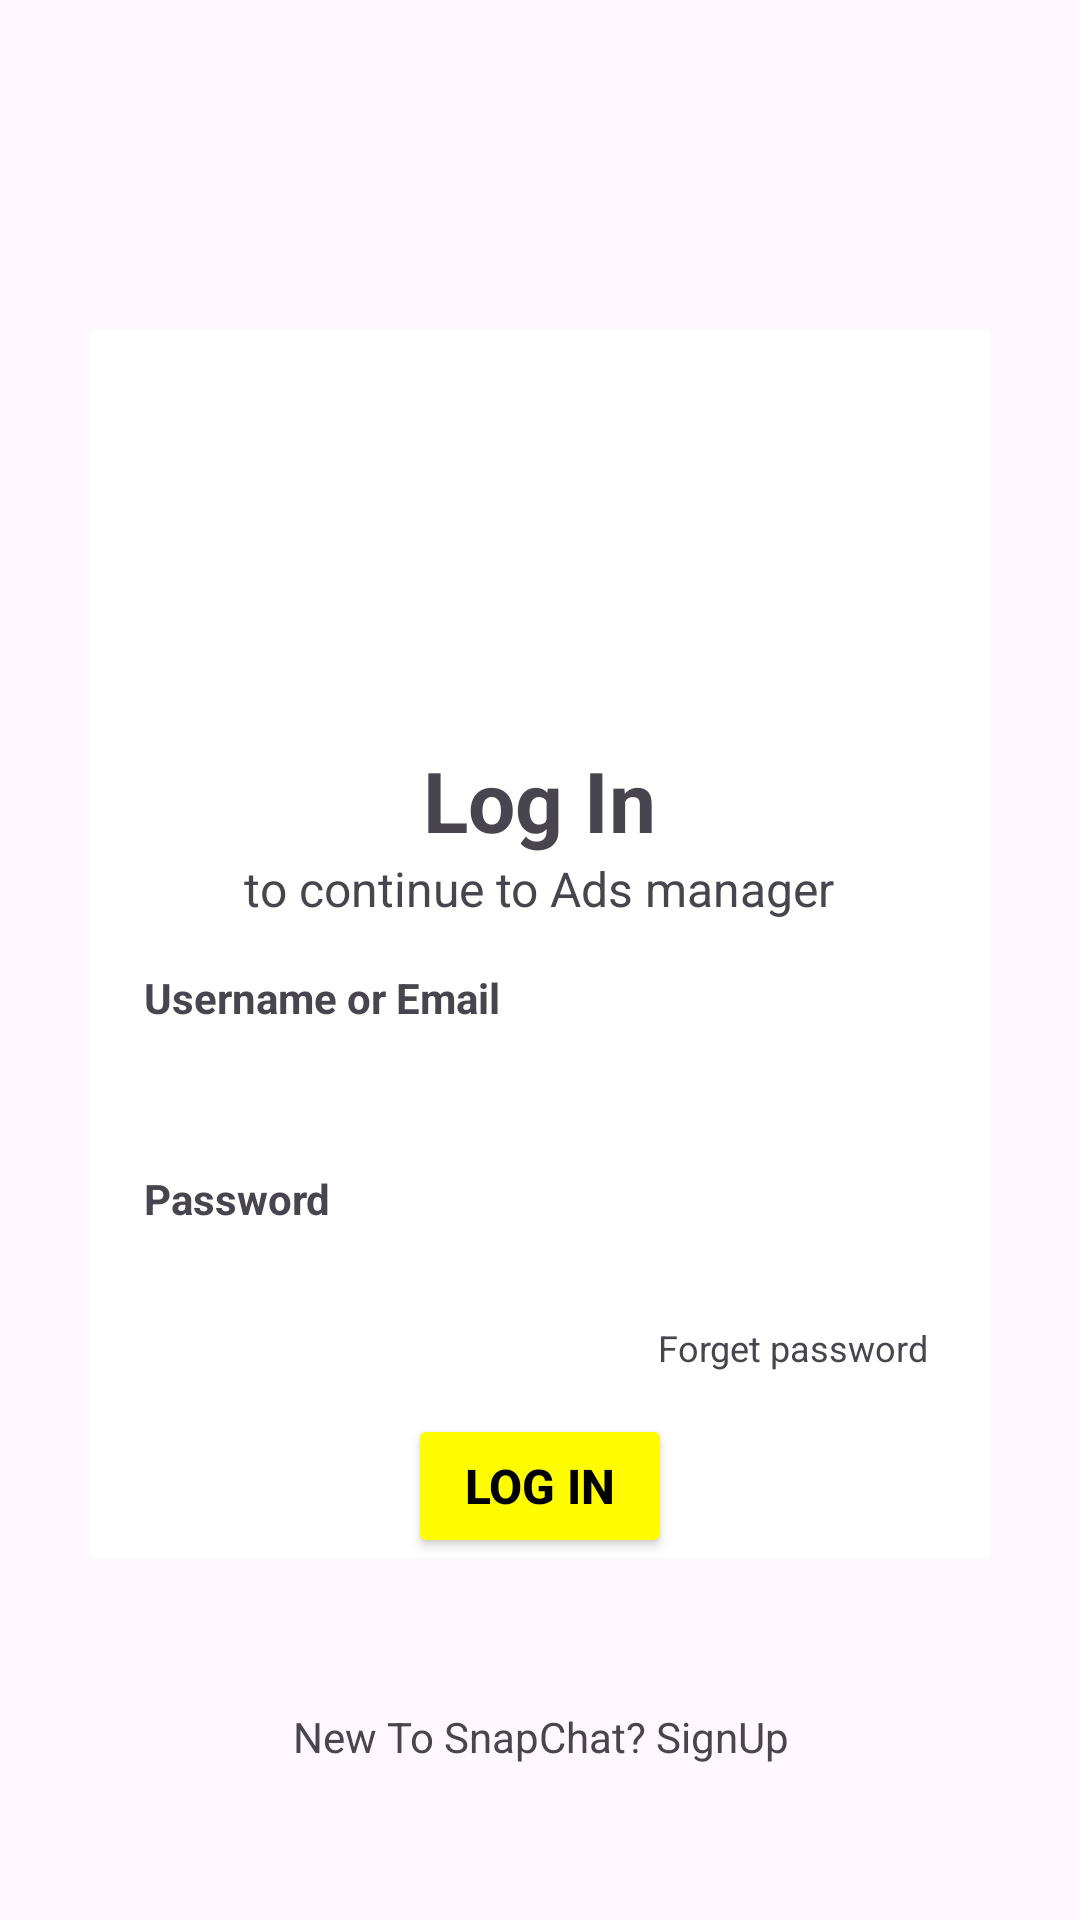

Reconstruct the res/layout file that produces this screen, plus the resources it refers to.
<!-- AndroidManifest.xml: application theme Theme.SnapChatPIMS -->
<!-- res/layout/activity_login.xml -->
<?xml version="1.0" encoding="utf-8"?>
<LinearLayout
    android:orientation="vertical"
    android:background="@color/grey"
    android:layout_width="match_parent"
    android:layout_height="match_parent"
    xmlns:android="http://schemas.android.com/apk/res/android">


    <LinearLayout
        android:gravity="center"

        android:layout_width="match_parent"
        android:orientation="vertical"
        android:layout_marginTop="110dp"
        android:layout_marginLeft="30dp"
        android:layout_marginRight="30dp"
        android:layout_marginBottom="50dp"
        android:background="@color/white"
        android:layout_height="wrap_content">


            <ImageView
                android:layout_width="match_parent"
                android:layout_height="100dp"
                android:src="@drawable/logo_white"
                android:layout_marginTop="30dp"
                />

<TextView
    android:layout_width="wrap_content"
    android:layout_height="wrap_content"
    android:text="Log In"
    android:textSize="28sp"
    android:textStyle="bold"
    android:layout_marginTop="8dp"
    />
        
        <TextView
            android:layout_width="wrap_content"
            android:layout_height="wrap_content"
            android:textSize="16sp"
            android:text="to continue to Ads manager"
            
            />
        
        
        <TextView
            android:layout_width="match_parent"
            android:layout_height="wrap_content"
            android:layout_marginLeft="12dp"
            android:text="Username or Email"
            android:textStyle="bold"
            android:layout_marginTop="16sp"
            
            />

            <EditText
                android:layout_width="match_parent"
                android:layout_height="32dp"
                android:layout_marginHorizontal="16dp"
                android:background="@color/grey"
                android:inputType="textEmailAddress"
                />



        <TextView
            android:layout_width="match_parent"
            android:layout_height="wrap_content"
            android:layout_marginLeft="12dp"
            android:text="Password"
            android:textStyle="bold"
            android:layout_marginTop="16sp"

            />

        <EditText
            android:layout_width="match_parent"
            android:layout_height="32dp"
            android:layout_marginHorizontal="16dp"
            android:background="@color/grey"
            android:inputType="textPassword"
            />

        <TextView
            android:layout_width="match_parent"
           android:textAlignment="textEnd"
            android:layout_height="wrap_content"
            android:text="Forget password"
            android:textSize="12sp"
            android:layout_marginRight="14dp"
            />

        <View
            android:layout_height="14dp"
            android:layout_width="match_parent"
            />

        <Button
            android:layout_width="wrap_content"
            android:layout_height="wrap_content"
            android:text="Log In"
            android:backgroundTint="@color/yellow"
            android:textColor="@color/black"
            android:textStyle="bold"
            android:textSize="16sp"
            />




    </LinearLayout>


<TextView
    android:layout_width="match_parent"
    android:layout_height="wrap_content"
    android:textAlignment="center"
    android:text="New To SnapChat? SignUp"
    />


</LinearLayout>
<!-- resources referenced by this layout -->
<resources>
  <color name="black"> #FF000000</color>
  <color name="white"> #FFFFFFFF</color>
  <color name="yellow"> #FFFC00 </color>
  <style name="Theme.SnapChatPIMS" parent="Base.Theme.SnapChatPIMS" />
  <style name="Base.Theme.SnapChatPIMS" parent="Theme.Material3.DayNight.NoActionBar">
          
          
      </style>
</resources>
